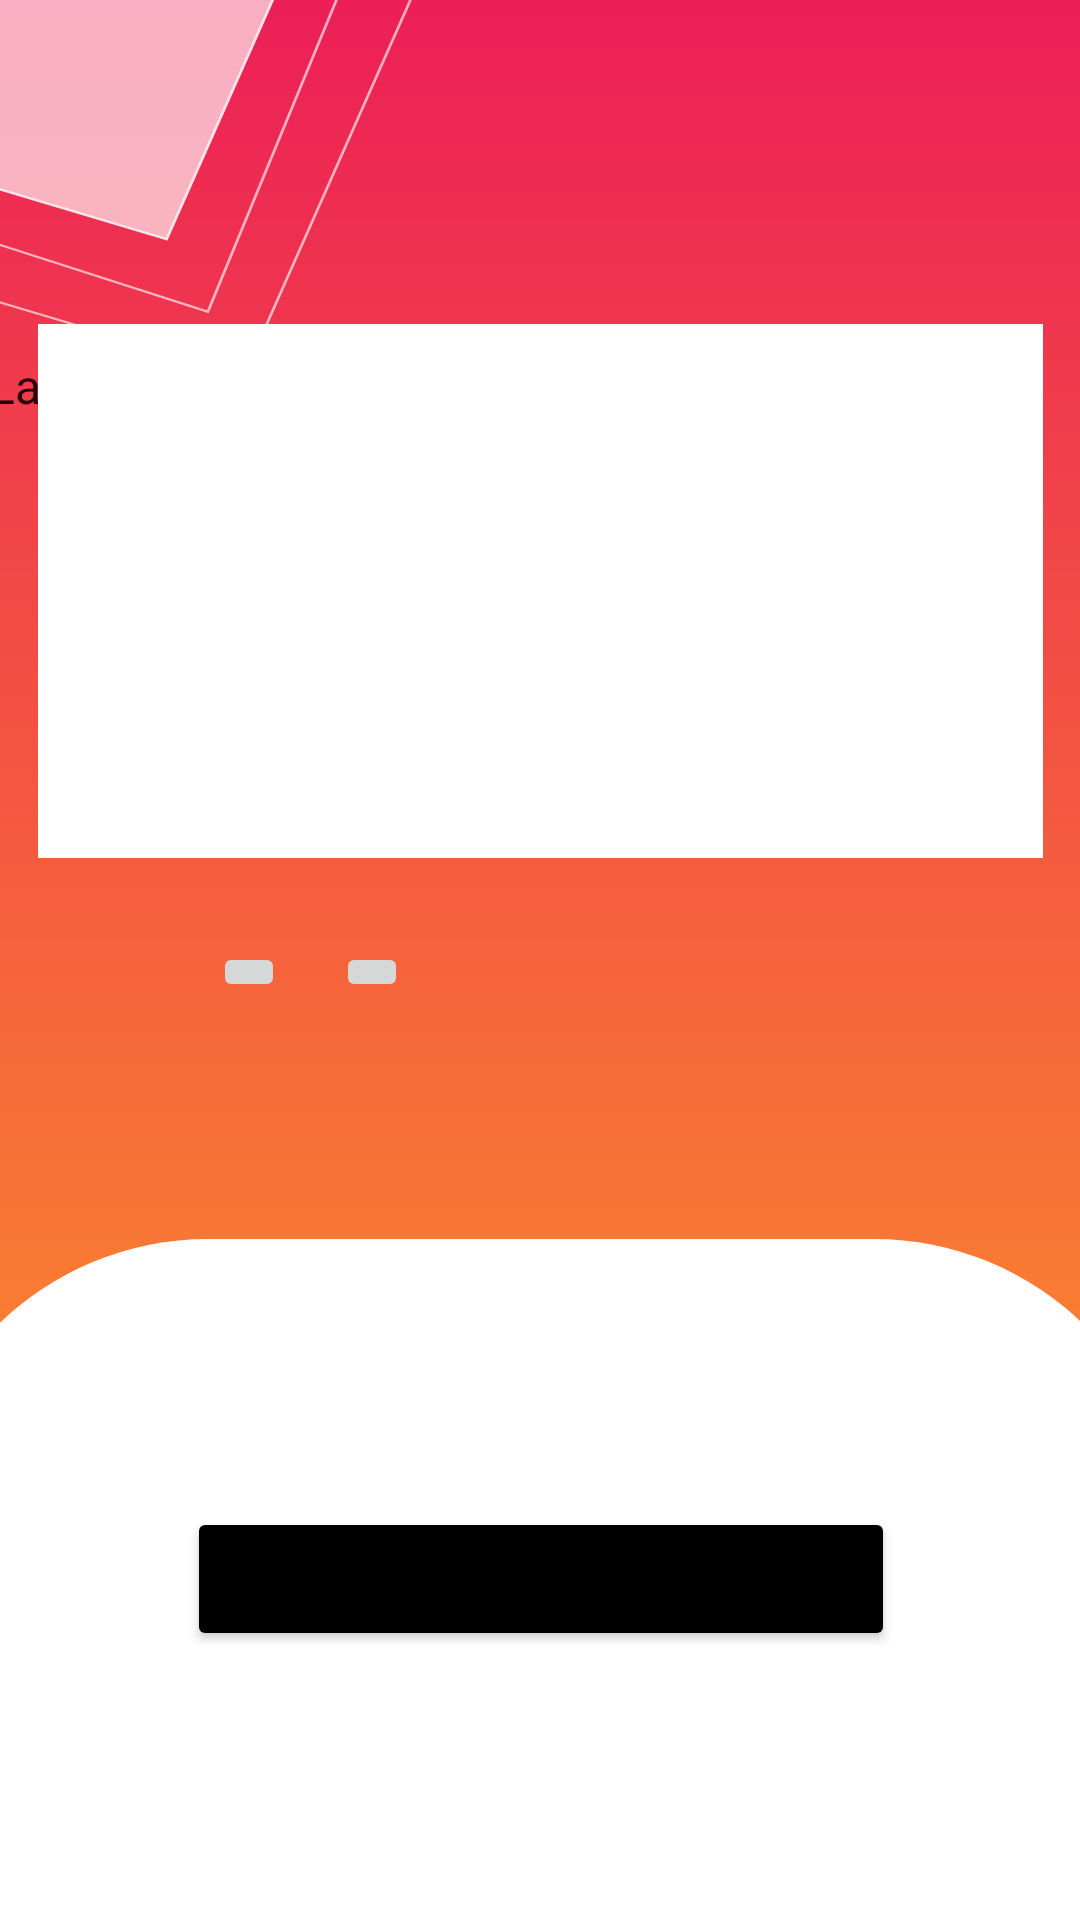

This screen was rendered from an Android layout file. Write that file and the resources it references.
<!-- AndroidManifest.xml: application theme Theme.EasyTranslate -->
<!-- res/layout/activity_home.xml -->
<?xml version="1.0" encoding="utf-8"?>
<androidx.constraintlayout.widget.ConstraintLayout xmlns:android="http://schemas.android.com/apk/res/android"
    xmlns:app="http://schemas.android.com/apk/res-auto"
    xmlns:tools="http://schemas.android.com/tools"
    android:layout_width="match_parent"
    android:layout_height="match_parent"
    android:background="@drawable/ic_splashscreenbackground"
    tools:context=".HomeActivity">

    <Spinner
        android:id="@+id/spinner"
        android:layout_width="136dp"
        android:layout_height="41dp"
        android:layout_marginTop="108dp"
        android:layout_marginEnd="64dp"
        android:background="@drawable/radius"
        android:entries="@array/lang"
        app:layout_constraintEnd_toStartOf="@+id/spinner2"
        app:layout_constraintTop_toTopOf="parent" />

    <Spinner
        android:id="@+id/spinner2"
        android:layout_width="136dp"
        android:layout_height="41dp"
        android:layout_marginTop="108dp"
        android:layout_marginEnd="36dp"
        android:background="@drawable/radius"
        android:entries="@array/lang"
        app:layout_constraintEnd_toEndOf="parent"
        app:layout_constraintTop_toTopOf="parent" />

    <EditText
        android:id="@+id/editTextTextMultiLine"
        android:layout_width="335dp"
        android:layout_height="178dp"
        android:layout_marginBottom="127dp"
        android:background="@color/white"
        android:ems="10"
        android:gravity="start|top"
        android:inputType="textMultiLine"
        app:layout_constraintBottom_toTopOf="@+id/linearLayout"
        app:layout_constraintEnd_toEndOf="parent"
        app:layout_constraintStart_toStartOf="parent" />

    <LinearLayout
        android:id="@+id/linearLayout"
        android:layout_width="422dp"
        android:layout_height="227dp"
        android:background="@drawable/white_backg"
        android:gravity="center"
        android:orientation="vertical"
        app:layout_constraintBottom_toBottomOf="parent"
        app:layout_constraintEnd_toEndOf="parent"
        app:layout_constraintStart_toStartOf="parent">

        <Button
            android:id="@+id/btntrans"
            android:layout_width="236dp"
            android:layout_height="wrap_content"
            android:layout_gravity="center"
            android:backgroundTint="#000000"
            android:text="Translate"
            app:layout_constraintEnd_toEndOf="parent"
            app:layout_constraintStart_toStartOf="parent" />
    </LinearLayout>

    <ImageButton
        android:id="@+id/pastebutton"
        android:layout_width="wrap_content"
        android:layout_height="wrap_content"
        android:layout_marginTop="28dp"
        android:layout_marginEnd="17dp"
        app:layout_constraintEnd_toStartOf="@+id/copy"
        app:layout_constraintTop_toBottomOf="@+id/editTextTextMultiLine"
        app:srcCompat="@drawable/ic_baseline_content_paste_24" />

    <ImageButton
        android:id="@+id/copy"
        android:layout_width="wrap_content"
        android:layout_height="wrap_content"
        android:layout_marginTop="28dp"
        android:layout_marginEnd="224dp"
        app:layout_constraintEnd_toEndOf="parent"
        app:layout_constraintTop_toBottomOf="@+id/editTextTextMultiLine"
        app:srcCompat="@drawable/ic_baseline_content_copy_24" />

</androidx.constraintlayout.widget.ConstraintLayout>
<!-- resources referenced by this layout -->
<resources>
  <string-array name="lang">
          <item>Language</item>
          <item>English</item>
          <item>Persian</item>
      </string-array>
  <!-- drawable ic_splashscreenbackground: vector/xml drawable (drawable, 2853 chars, omitted) -->
  <!-- drawable radius (drawable) -->
  <?xml version="1.0" encoding="utf-8"?>
  <shape xmlns:android="http://schemas.android.com/apk/res/android">
      <corners android:radius="10dp" ></corners>
  </shape>
  <!-- drawable white_backg (drawable) -->
  <?xml version="1.0" encoding="utf-8"?>
  <shape xmlns:android="http://schemas.android.com/apk/res/android">
      <solid android:color="@color/white" ></solid>
      <corners android:topRightRadius="100dp" android:topLeftRadius="100dp"></corners>
  
  </shape>
  <style name="Theme.EasyTranslate" parent="Theme.MaterialComponents.DayNight.DarkActionBar">
          
          <item name="colorPrimary">@color/purple_500</item>
          <item name="colorPrimaryVariant">@color/purple_700</item>
          <item name="colorOnPrimary">@color/white</item>
          
          <item name="colorSecondary">@color/teal_200</item>
          <item name="colorSecondaryVariant">@color/teal_700</item>
          <item name="colorOnSecondary">@color/black</item>
          
          <item name="android:statusBarColor" tools:targetApi="l">?attr/colorPrimaryVariant</item>
          
      </style>
  <!-- not gathered from this repository: default colours our renderer supplied (Android Studio template values) -->
  <color name="purple_500">#FF6200EE</color>
  <color name="purple_700">#FF3700B3</color>
  <color name="teal_200">#FF03DAC5</color>
  <color name="teal_700">#FF018786</color>
  <color name="black">#FF000000</color>
  <color name="white">#FFFFFFFF</color>
</resources>
